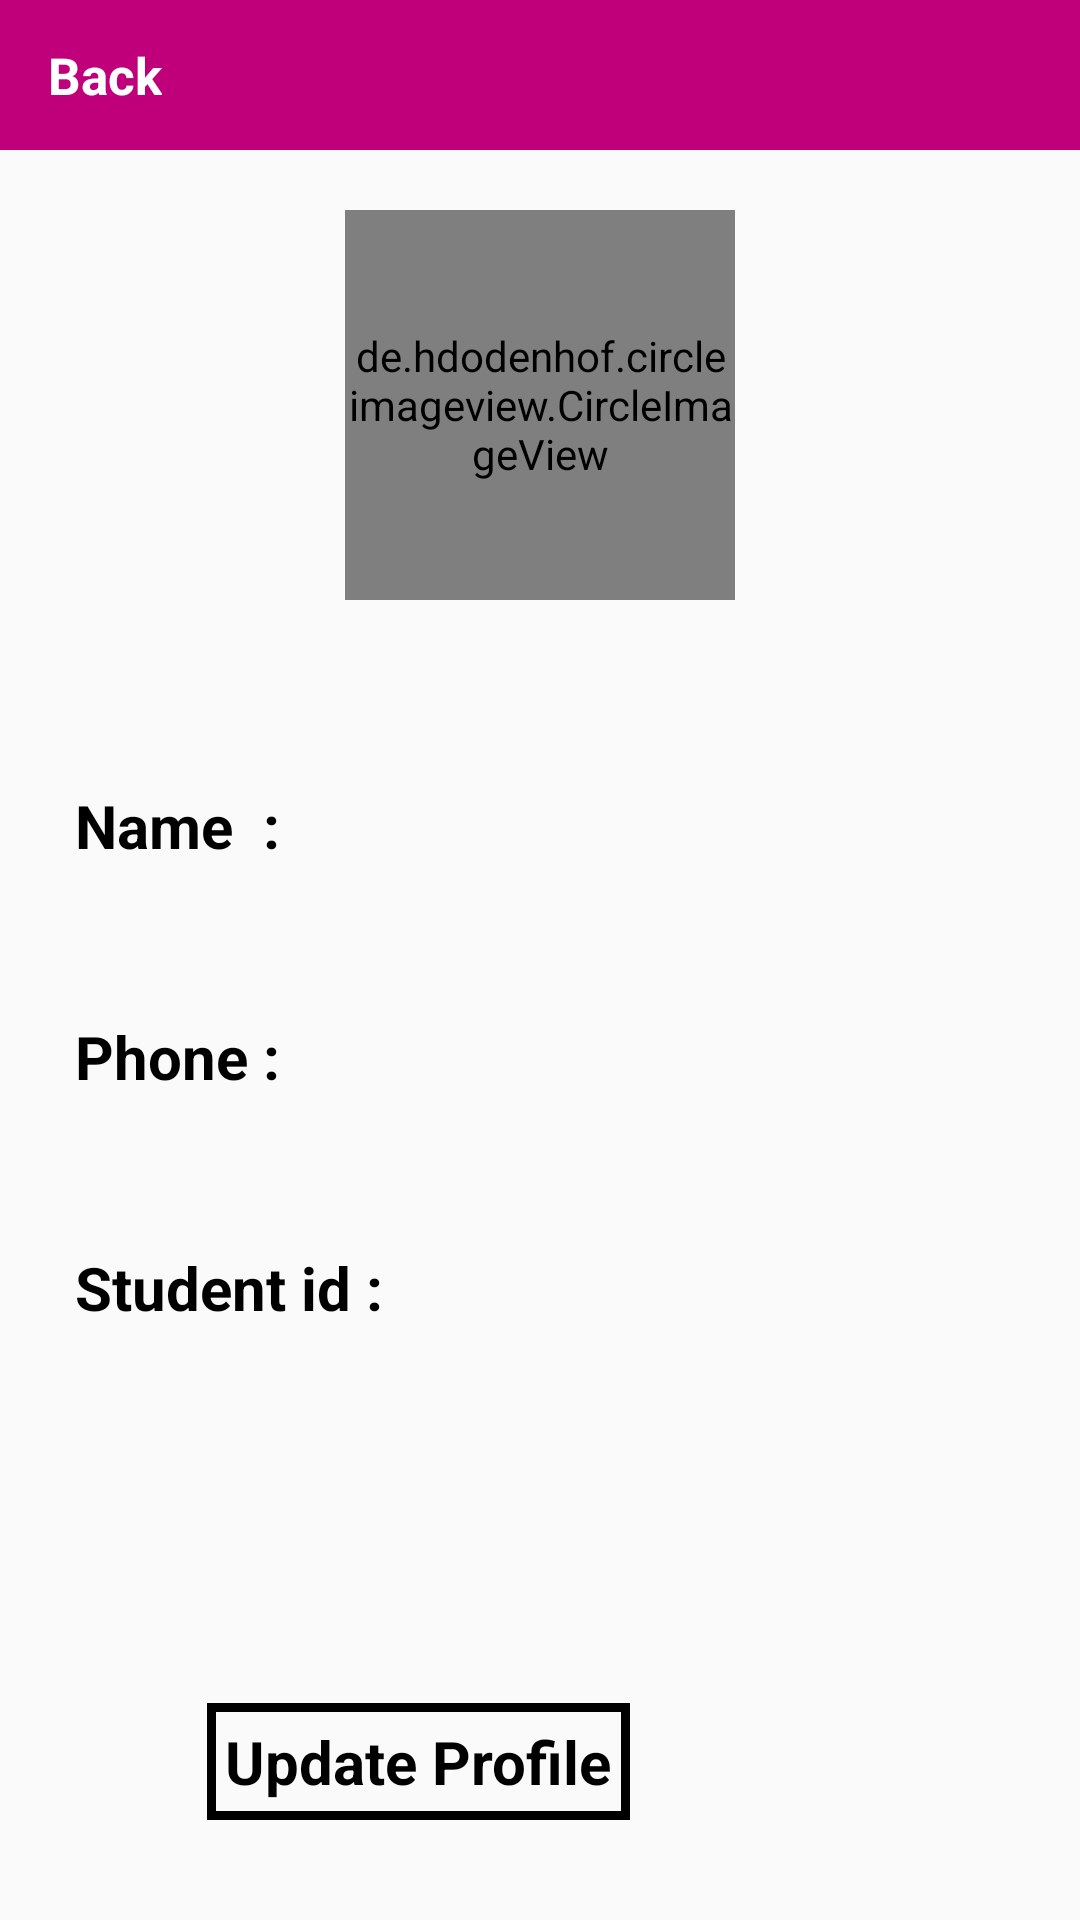

Layout XML and referenced resources for this Android screen:
<!-- AndroidManifest.xml: application theme AppTheme -->
<!-- res/layout/activity_user_profile.xml -->
<?xml version="1.0" encoding="utf-8"?>
<RelativeLayout xmlns:android="http://schemas.android.com/apk/res/android"
    xmlns:app="http://schemas.android.com/apk/res-auto"
    xmlns:tools="http://schemas.android.com/tools"
    android:layout_width="match_parent"
    android:layout_height="match_parent"
    tools:context=".UserProfile">

    <com.google.android.material.appbar.AppBarLayout
        android:id="@+id/app_bar_settings"
        android:layout_width="match_parent"
        android:layout_height="50dp"
        android:background="@color/colorPrimary"
        >
        <androidx.appcompat.widget.Toolbar
            android:id="@+id/toolbar_settings"
            android:layout_width="match_parent"
            android:layout_height="wrap_content">

            <RelativeLayout
                android:layout_width="match_parent"
                android:layout_height="match_parent">

                <TextView
                    android:id="@+id/close_settings_btn"
                    android:layout_width="wrap_content"
                    android:layout_height="wrap_content"
                    android:text="Back"
                    android:textColor="@android:color/white"
                    android:textSize="17sp"
                    android:textStyle="bold"
                    android:layout_alignParentStart="true"
                    />



            </RelativeLayout>

        </androidx.appcompat.widget.Toolbar>



    </com.google.android.material.appbar.AppBarLayout>
    <de.hdodenhof.circleimageview.CircleImageView
        android:id="@+id/settings_profile_image"
        android:layout_width="130dp"
        android:layout_height="130dp"
        android:src="@drawable/profile"
        android:layout_below="@+id/app_bar_settings"


        android:layout_marginTop="20dp"
        android:layout_centerHorizontal="true"
        />
    <TextView
        android:id="@+id/profile_image_change_btn"
        android:layout_width="wrap_content"
        android:layout_height="wrap_content"
        android:text=""
        android:padding="5dp"
        android:paddingLeft="10dp"
        android:paddingRight="10dp"

        android:layout_below="@id/settings_profile_image"
        android:textColor="@android:color/black"
        android:textSize="17sp"
        android:layout_marginTop="4dp"
        android:textStyle="bold"
        android:layout_centerHorizontal="true"
        />

    <TextView
        android:id="@+id/settings_full_name"
        android:layout_width="match_parent"
        android:layout_height="wrap_content"
        android:layout_below="@+id/profile_image_change_btn"
        android:textStyle="bold"
        android:textSize="20dp"
        android:text="Name  : "

        android:textColor="@android:color/black"
        android:layout_margin="15dp"
        android:padding="10dp"
        />

    <TextView
        android:id="@+id/settings_phone_number"
        android:layout_width="match_parent"
        android:layout_height="wrap_content"
        android:layout_below="@+id/settings_full_name"
        android:textStyle="bold"
        android:textSize="20dp"
        android:text="Phone : "
        android:textColor="@android:color/black"
        android:layout_margin="15dp"
        android:padding="10dp"
        />

    <TextView
        android:id="@+id/settings_adress"
        android:layout_width="match_parent"
        android:layout_height="wrap_content"
        android:layout_below="@+id/settings_phone_number"
        android:layout_margin="15dp"
        android:padding="10dp"

        android:textStyle="bold"
        android:textSize="20dp"
        android:text="Student id : "
        android:textColor="@android:color/black"

        />


    <TextView
        android:id="@+id/update_account_settings_btn"
        android:layout_width="wrap_content"
        android:layout_height="wrap_content"
        android:text="Update Profile"
        android:textColor="@android:color/black"

        android:layout_below="@+id/settings_adress"
        android:textSize="20sp"
        android:textStyle="bold"
        android:background="@drawable/input_design2"
        android:layout_alignParentEnd="true"
        android:padding="6dp"
        android:layout_marginRight="150dp"
        android:layout_marginTop="100dp"

        />




</RelativeLayout>
<!-- resources referenced by this layout -->
<resources>
  <color name="colorPrimary">#BF007A</color>
  <!-- drawable input_design2 (drawable) -->
  <?xml version="1.0" encoding="utf-8"?>
  <shape xmlns:android="http://schemas.android.com/apk/res/android">
  
      <stroke
          android:color="@android:color/black"
          android:width="3dp"
          ></stroke>
  
      <corners
          android:radius="0dp"
          ></corners>
  
  </shape>
  <style name="AppTheme" parent="Theme.AppCompat.Light.NoActionBar">
          
          <item name="colorPrimary">@color/colorPrimary</item>
          <item name="colorPrimaryDark">@color/colorPrimaryDark</item>
          <item name="colorAccent">@color/colorAccent</item>
          <item name="android:windowAnimationStyle">@style/DialogAnimation</item> 
      </style>
  <color name="colorPrimaryDark">#BF007A</color>
  <color name="colorAccent">#FF4081</color>
  <style name="DialogAnimation">
          <item name="android:windowEnterAnimation">@android:anim/fade_in</item>
          <item name="android:windowExitAnimation">@android:anim/fade_out</item>
      </style>
</resources>
